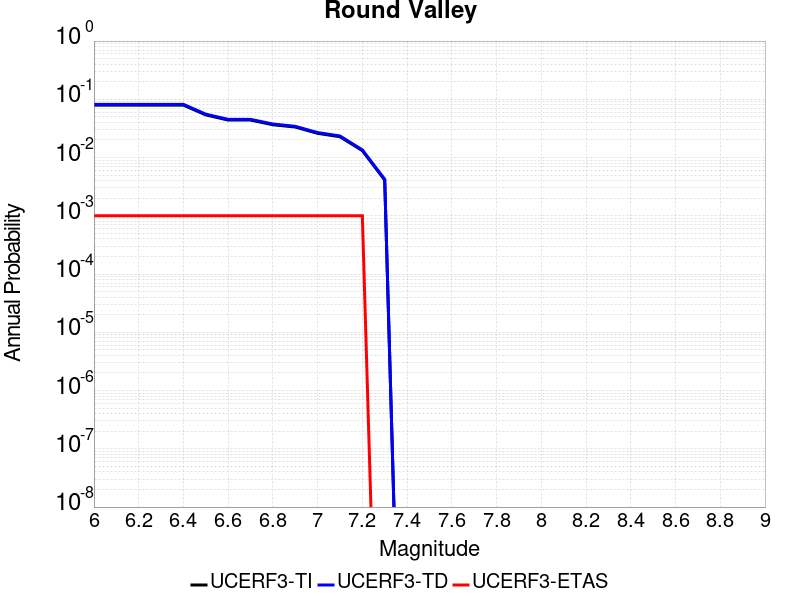

Values plotted in this chart, from the file beside it:
Magnitude, UCERF3-TI Prob, UCERF3-TD Prob, UCERF3-ETAS Prob
6.0, 0.07953, 0.08195, 0.001
6.1, 0.07953, 0.08195, 0.001
6.2, 0.07953, 0.08195, 0.001
6.3, 0.07953, 0.08195, 0.001
6.4, 0.07953, 0.08195, 0.001
6.5, 0.05404, 0.05556, 0.001
6.6, 0.04405, 0.0453, 0.001
6.7, 0.04405, 0.0453, 0.001
6.8, 0.03659, 0.03766, 0.001
6.9, 0.03341, 0.0344, 0.001
7.0, 0.02606, 0.02685, 0.001
7.1, 0.02279, 0.02348, 0.001
7.2, 0.01314, 0.01356, 0.001
7.3, 0.004114, 0.004243, 0.0
